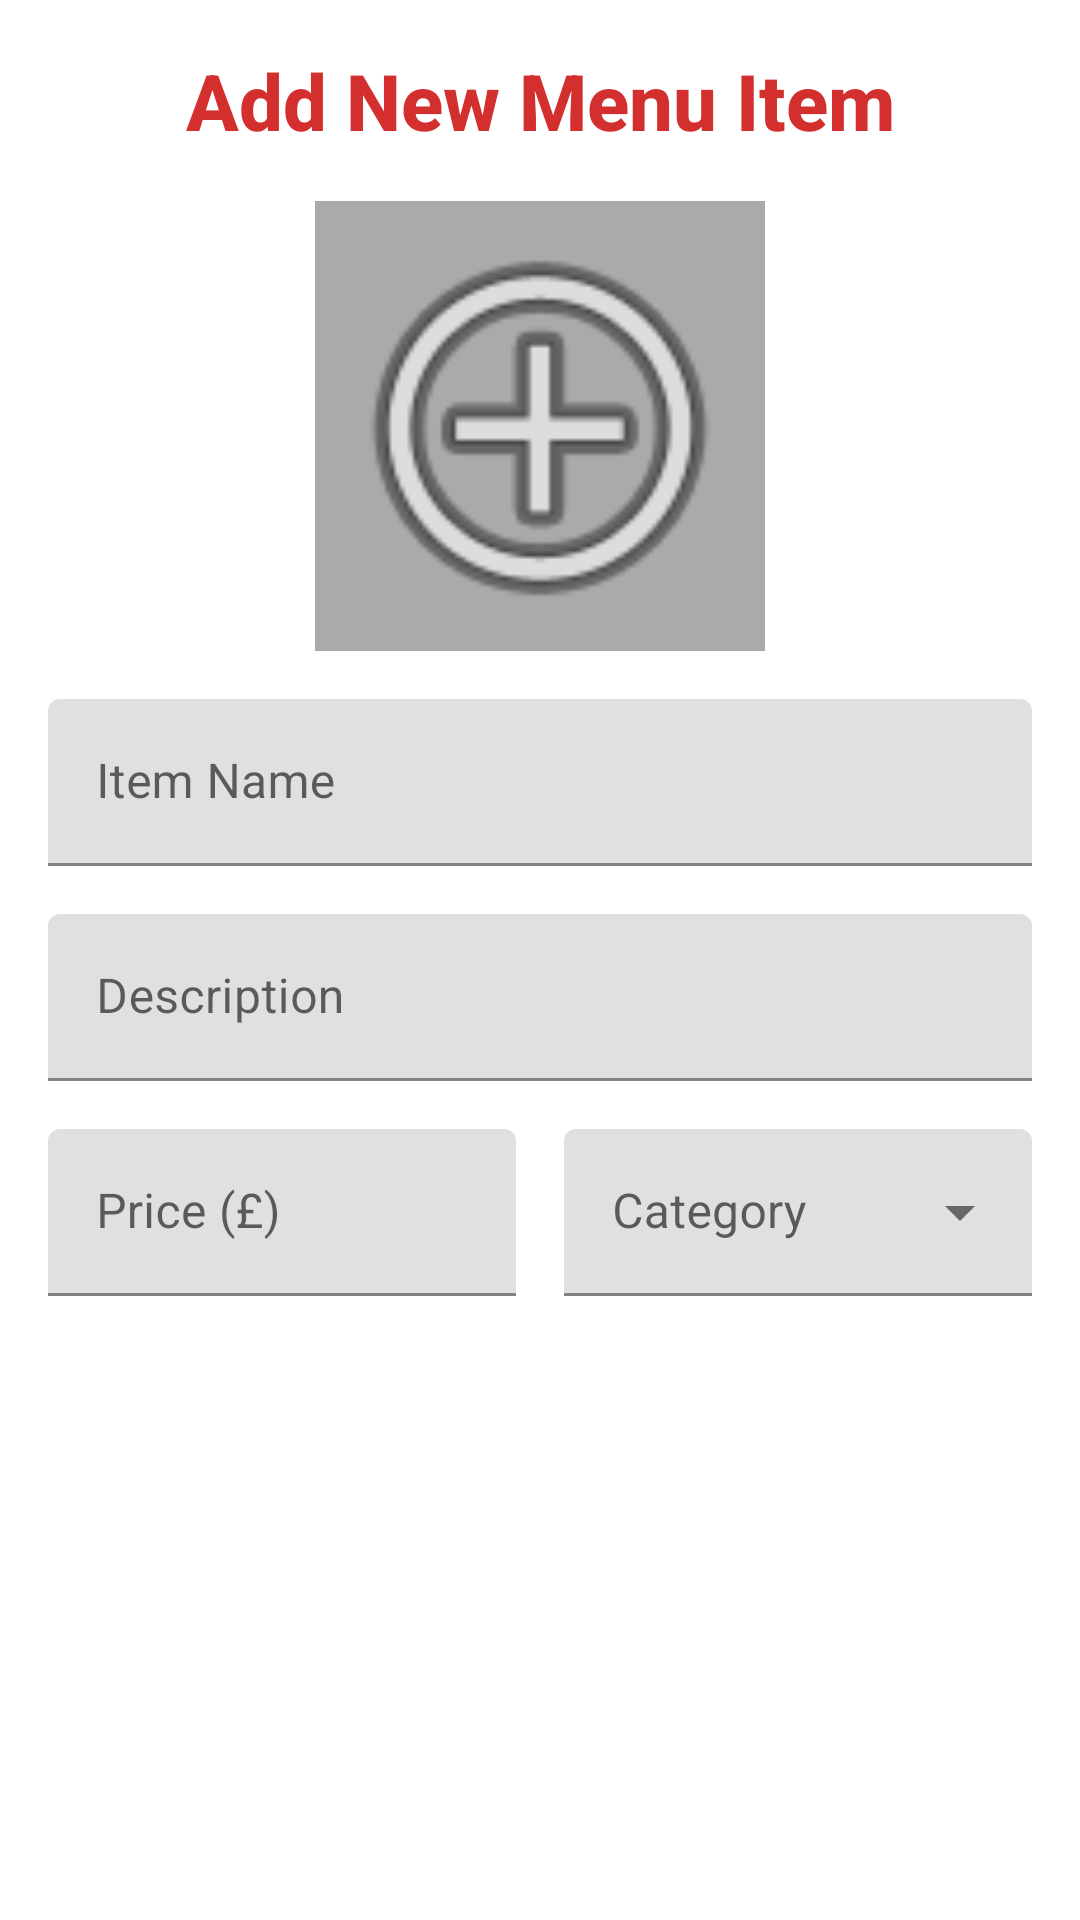

Here is an Android app screen rendered from its layout file. Give the layout XML and the strings, colors and styles it references.
<!-- AndroidManifest.xml: application theme Theme.COMP2000 -->
<!-- res/layout/fragment_add_menu_item.xml -->
<?xml version="1.0" encoding="utf-8"?>
<androidx.constraintlayout.widget.ConstraintLayout xmlns:android="http://schemas.android.com/apk/res/android"
    xmlns:app="http://schemas.android.com/apk/res-auto"
    xmlns:tools="http://schemas.android.com/tools"
    android:layout_width="match_parent"
    android:layout_height="match_parent"
    tools:context=".AddMenuItemFragment">

    <TextView
        android:id="@+id/addMenuItemTitle"
        style="@style/TitleTextStyle"
        android:layout_width="0dp"
        android:layout_height="wrap_content"
        android:text="Add New Menu Item"
        android:textAlignment="center"
        app:layout_constraintTop_toTopOf="parent"
        app:layout_constraintStart_toStartOf="parent"
        app:layout_constraintEnd_toEndOf="parent"
        android:layout_marginTop="16dp"/>

    <ImageView
        android:id="@+id/itemImageView"
        android:layout_width="150dp"
        android:layout_height="150dp"
        android:layout_marginTop="16dp"
        android:scaleType="centerCrop"
        android:background="@android:color/darker_gray"
        android:src="@android:drawable/ic_menu_add"
        app:layout_constraintTop_toBottomOf="@id/addMenuItemTitle"
        app:layout_constraintStart_toStartOf="parent"
        app:layout_constraintEnd_toEndOf="parent" />

    <com.google.android.material.textfield.TextInputLayout
        android:id="@+id/itemNameLayout"
        android:layout_width="0dp"
        android:layout_height="wrap_content"
        android:layout_margin="16dp"
        app:layout_constraintTop_toBottomOf="@id/itemImageView"
        app:layout_constraintStart_toStartOf="parent"
        app:layout_constraintEnd_toEndOf="parent">

        <com.google.android.material.textfield.TextInputEditText
            android:id="@+id/itemNameEditText"
            android:layout_width="match_parent"
            android:layout_height="wrap_content"
            android:hint="Item Name" />
    </com.google.android.material.textfield.TextInputLayout>

    <com.google.android.material.textfield.TextInputLayout
        android:id="@+id/itemDescLayout"
        android:layout_width="0dp"
        android:layout_height="wrap_content"
        android:layout_margin="16dp"
        app:layout_constraintTop_toBottomOf="@id/itemNameLayout"
        app:layout_constraintStart_toStartOf="parent"
        app:layout_constraintEnd_toEndOf="parent">

        <com.google.android.material.textfield.TextInputEditText
            android:id="@+id/itemDescEditText"
            android:layout_width="match_parent"
            android:layout_height="wrap_content"
            android:hint="Description" />
    </com.google.android.material.textfield.TextInputLayout>

    <com.google.android.material.textfield.TextInputLayout
        android:id="@+id/itemPriceLayout"
        android:layout_width="0dp"
        android:layout_height="wrap_content"
        android:layout_marginStart="16dp"
        android:layout_marginTop="16dp"
        app:layout_constraintTop_toBottomOf="@id/itemDescLayout"
        app:layout_constraintStart_toStartOf="parent"
        app:layout_constraintEnd_toStartOf="@+id/categorySpinnerLayout">

        <com.google.android.material.textfield.TextInputEditText
            android:id="@+id/itemPriceEditText"
            android:layout_width="match_parent"
            android:layout_height="wrap_content"
            android:hint="Price (£)"
            android:inputType="numberDecimal" />
    </com.google.android.material.textfield.TextInputLayout>

    <com.google.android.material.textfield.TextInputLayout
        android:id="@+id/categorySpinnerLayout"
        style="@style/Widget.MaterialComponents.TextInputLayout.FilledBox.ExposedDropdownMenu"
        android:layout_width="0dp"
        android:layout_height="wrap_content"
        android:layout_margin="16dp"
        app:layout_constraintTop_toBottomOf="@id/itemDescLayout"
        app:layout_constraintStart_toEndOf="@id/itemPriceLayout"
        app:layout_constraintEnd_toEndOf="parent">

        <AutoCompleteTextView
            android:id="@+id/categoryAutoComplete"
            android:layout_width="match_parent"
            android:layout_height="wrap_content"
            android:inputType="none"
            android:hint="Category"/>
    </com.google.android.material.textfield.TextInputLayout>

    <Button
        android:id="@+id/saveItemButton"
        android:layout_width="0dp"
        android:layout_height="wrap_content"
        android:text="Save Item"
        android:layout_margin="16dp"
        app:layout_constraintBottom_toBottomOf="parent"
        app:layout_constraintStart_toStartOf="parent"
        app:layout_constraintEnd_toEndOf="parent" />

</androidx.constraintlayout.widget.ConstraintLayout>
<!-- resources referenced by this layout -->
<resources>
  <style name="TitleTextStyle">
          <item name="android:textSize">26sp</item>
          <item name="android:textStyle">bold</item>
          <item name="android:fontFamily">sans-serif-medium</item>
          <item name="android:textColor">@color/red_primary</item>
          <item name="android:gravity">center</item>
      </style>
  <style name="Theme.COMP2000" parent="Base.Theme.COMP2000" />
  <color name="red_primary">#D32F2F</color>
  <style name="Base.Theme.COMP2000" parent="Theme.MaterialComponents.Light.NoActionBar">
          <item name="colorPrimary">@color/red_primary</item>
          <item name="colorOnPrimary">@android:color/white</item>
          <item name="colorSecondary">@color/yellow_accent</item>
          <item name="colorOnSecondary">@android:color/black</item>
          <item name="android:statusBarColor">@color/red_primary</item>
          <item name="android:navigationBarColor">@color/red_primary</item>
  
          <item name="android:windowBackground">@color/background_white</item>
          <item name="android:textColor">@color/text_dark</item>
          <item name="android:fontFamily">sans-serif</item>
  
          <item name="android:buttonStyle">@style/MyButtonStyle</item>
          <item name="android:textViewStyle">@style/MyTextViewStyle</item>
      </style>
  <color name="yellow_accent">#F9A825</color>
  <color name="background_white">#FFFFFF</color>
  <color name="text_dark">#212121</color>
  <style name="MyButtonStyle" parent="Widget.MaterialComponents.Button">
          <item name="android:backgroundTint">@color/red_primary</item>
          <item name="android:textColor">@android:color/white</item>
          <item name="cornerRadius">16dp</item>
          <item name="android:textAllCaps">false</item>
          <item name="android:paddingHorizontal">24dp</item>
          <item name="android:paddingVertical">12dp</item>
      </style>
  <style name="MyTextViewStyle" parent="android:Widget.TextView">
          <item name="android:textColor">@color/text_dark</item>
          <item name="android:textSize">16sp</item>
      </style>
</resources>
